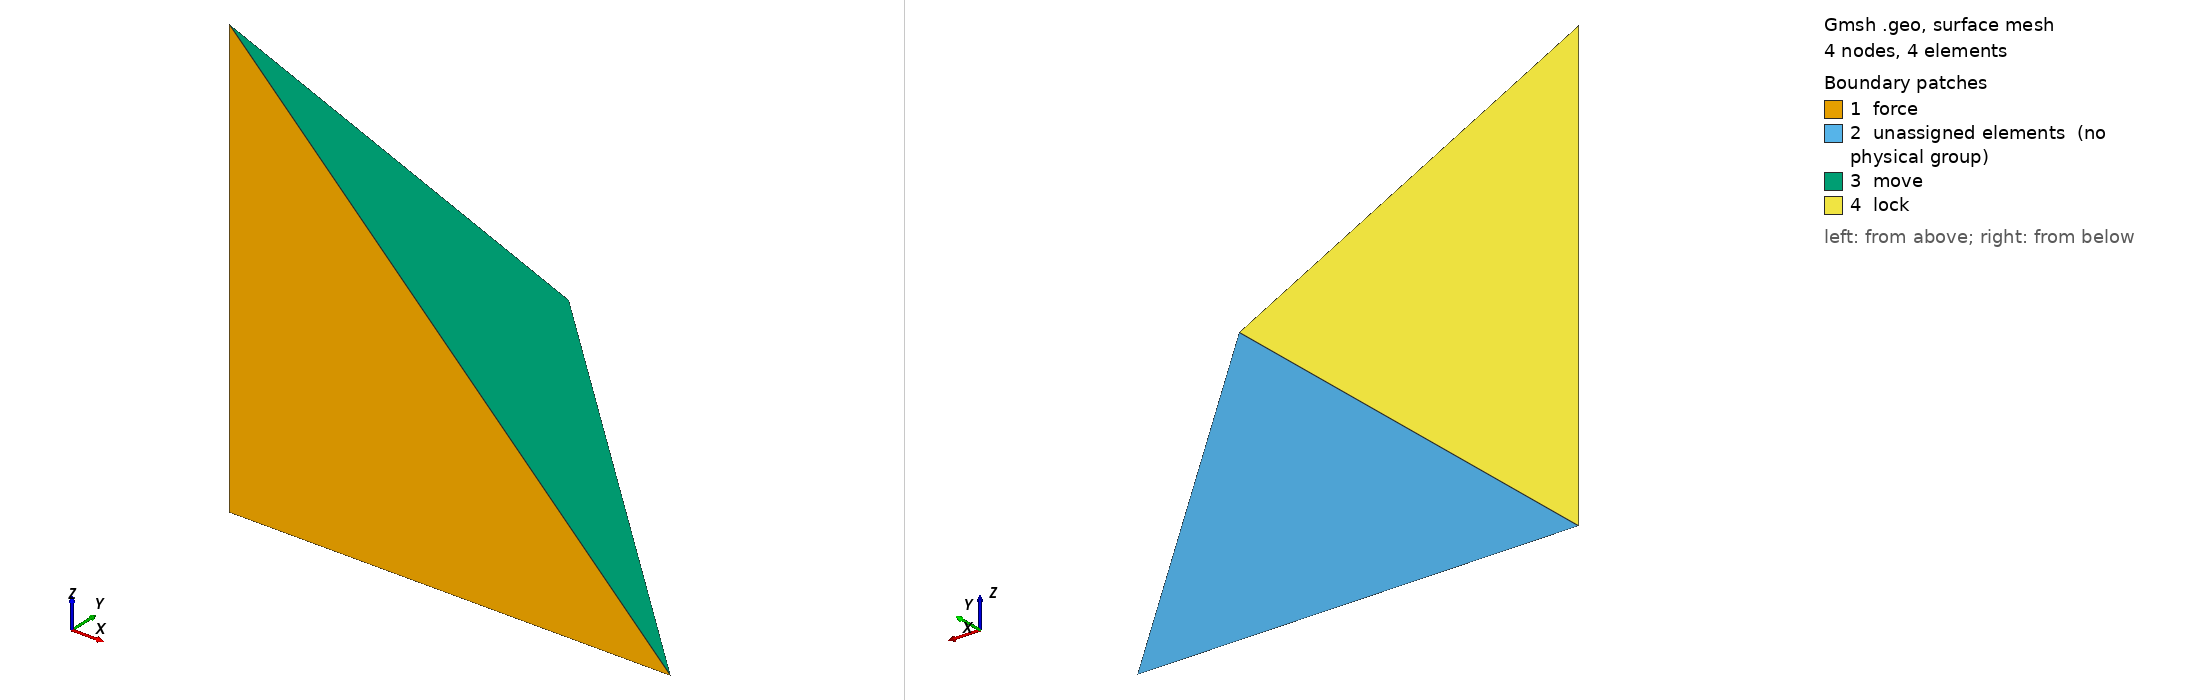

Gmsh geometry script, surface-meshed: 4 nodes, 4 surface elements. Boundary patches (legend numbers): 1 force, 2 unassigned elements (no physical group), 3 move, 4 lock. Left view from above one corner, right view from below the opposite corner. Legend entries are the model's physical surfaces; 'unassigned elements' are surfaces in no physical group. The drawing asked Gmsh for element sizes between 1% and 20% of the model's largest extent; the script's own settings can give other sizes.

=== wedge.geo (drawn) ===
//+
Point(1) = {0, 0, 0};
//+
Point(2) = {1, 0, 0};
//+
Point(3) = {0, 0, 1};
//+
Point(4) = {0, 1, 0};
//+
Line(1) = {1, 2};
//+
Line(2) = {3, 2};
//+
Line(3) = {1, 3};
//+
Line(4) = {2, 4};
//+
Line(5) = {4, 1};
//+
Line(6) = {3, 4};
//+
Line Loop(1) = {1, -2, -3};
//+
Plane Surface(1) = {1};
//+
Line Loop(2) = {1, 4, 5};
//+
Plane Surface(2) = {2};
//+
Line Loop(3) = {2, 4, -6};
//+
Plane Surface(3) = {3};
//+
Line Loop(4) = {5, 3, 6};
//+
Plane Surface(4) = {4};
//+
Surface Loop(1) = {1, 2, 3, 4};
//+
Volume(1) = {1};
//+
Transfinite Surface {1};
//+
Transfinite Surface {3};
//+
Transfinite Surface {2};
//+
Transfinite Surface {4};

//+
Characteristic Length {4, 3, 2, 1} = 3;
//+
Transfinite Curve {3, 5, 6, 4, 2, 1} = 1 Using Progression 1;
//+
Physical Surface("lock") = {4};
//+
Physical Surface("move") = {3};
//+
Physical Surface("force") = {1};
//+
Physical Volume("vol") = {1};
//+
